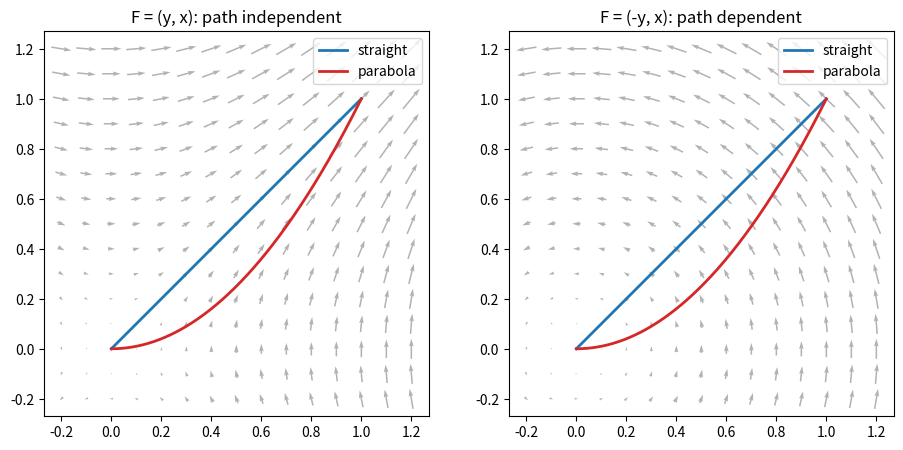

The script that saved this image:
import numpy as np
import matplotlib.pyplot as plt

plt.rcParams["figure.figsize"] = (6, 5)
np.set_printoptions(precision=5, suppress=True)

def midpoint(f, a, b, N):
    xk = a + (np.arange(N) + 0.5) * (b - a) / N
    return np.sum(f(xk)) * (b - a) / N

def trapezoid(f, a, b, N):
    xk = np.linspace(a, b, N + 1)
    return np.trapezoid(f(xk), dx=(b - a) / N)

print("integral of x^2 on [0, 1] = 1/3")
for N in (2, 4, 10, 100, 1000):
    val = midpoint(lambda x: x**2, 0, 1, N)
    print(f"  N = {N:5d}:  midpoint sum = {val:.7f}   error = {abs(val - 1 / 3):.2e}")

print("\nintegral of 1/(1 + x^2) on [0, 1] = pi/4: midpoint and trapezoid")
prev_m = prev_t = None
for N in (2, 4, 8, 16, 32):
    m = midpoint(lambda x: 1 / (1 + x**2), 0, 1, N); t = trapezoid(lambda x: 1 / (1 + x**2), 0, 1, N)
    em, et = abs(m - np.pi / 4), abs(t - np.pi / 4)
    ratio = f"   error ratios {prev_m / em:.2f}, {prev_t / et:.2f}" if prev_m else ""
    print(f"  N = {N:3d}:  midpoint {m:.6f} (err {em:.2e})   trapezoid {t:.6f} (err {et:.2e}){ratio}")
    prev_m, prev_t = em, et

print("\nintegral of sqrt(x) on [0, 1] = 2/3: singular slope at x = 0 slows convergence")
prev = None
for N in (10, 20, 40, 80, 160):
    e = abs(midpoint(np.sqrt, 0, 1, N) - 2 / 3)
    print(f"  N = {N:4d}:  error {e:.2e}" + (f"   ratio {prev / e:.2f}  (4 would be second order, 2.83 is N^-1.5)" if prev else ""))
    prev = e

def polyline(r_of_t, t_a, t_b, N=2000):
    t = np.linspace(t_a, t_b, N + 1)
    return r_of_t(t)                                   # (N+1, dim) array of points along the curve

def scalar_line_integral(density, path):
    dl = np.diff(path, axis=0)
    mid = 0.5 * (path[1:] + path[:-1])
    return np.sum(density(mid) * np.linalg.norm(dl, axis=1))

helix = polyline(lambda t: np.stack([np.cos(t), np.sin(t), t / (2 * np.pi)], axis=-1), 0, 2 * np.pi)
print(f"arc length of one helix turn: {scalar_line_integral(lambda p: 1.0, helix):.5f}   exact sqrt(4 pi^2 + 1) = {np.sqrt(4 * np.pi**2 + 1):.5f}")

parabola = polyline(lambda s: np.stack([s, s**2], axis=-1), 0, 1)
print(f"mass of the parabolic wire: {scalar_line_integral(lambda p: p[:, 0], parabola):.5f}   exact (5^1.5 - 1)/12 = {(5**1.5 - 1) / 12:.5f}")

A_pt, B_pt = np.array([1.0, 0.0, 0.0]), np.array([2.0, 2.0, 1.0])
segment = polyline(lambda t: A_pt + t[:, None] * (B_pt - A_pt), 0, 1)
print(f"length of the segment A -> B: {scalar_line_integral(lambda p: 1.0, segment):.5f}   exact sqrt(6) = {np.sqrt(6):.5f}")

R_ring = 2.0
ring = polyline(lambda t: np.stack([R_ring * np.cos(t), R_ring * np.sin(t)], axis=-1), 0, 2 * np.pi)
lam = lambda p: np.cos(np.arctan2(p[:, 1], p[:, 0])) ** 2          # lambda_0 cos^2(phi) with lambda_0 = 1
print(f"charge on the ring with lambda = cos^2(phi): {scalar_line_integral(lam, ring):.5f}   exact pi R = {np.pi * R_ring:.5f}")
print(f"the wrong answer from integrating lambda dphi without the factor R: {np.sum(lam(0.5 * (ring[1:] + ring[:-1]))) * (2 * np.pi / 2000):.5f}")

def vector_line_integral(F, path):
    '''Sum over steps of F(midpoint) . dl.'''
    dl = np.diff(path, axis=0)
    mid = 0.5 * (path[1:] + path[:-1])
    return np.sum(F(mid) * dl)

F_grad = lambda p: np.stack([p[:, 1], p[:, 0]], axis=-1)        # (y, x) = grad(xy)
F_rot = lambda p: np.stack([-p[:, 1], p[:, 0]], axis=-1)        # (-y, x)

straight = polyline(lambda t: np.stack([t, t], axis=-1), 0, 1)
parab = polyline(lambda t: np.stack([t, t**2], axis=-1), 0, 1)
circle = polyline(lambda t: np.stack([np.cos(t), np.sin(t)], axis=-1), 0, 2 * np.pi)
print("F = (y, x):   straight", round(vector_line_integral(F_grad, straight), 5), "  parabola", round(vector_line_integral(F_grad, parab), 5), "  unit circle", round(vector_line_integral(F_grad, circle), 5))
print("F = (-y, x):  straight", round(vector_line_integral(F_rot, straight), 5), "  parabola", round(vector_line_integral(F_rot, parab), 5), "  unit circle", round(vector_line_integral(F_rot, circle), 5), " (= 2 pi)")

# Worked example 8: the Coulomb force field (q q0 / 4 pi eps0 = 1) along three paths between r = 1 and r = 3.
F_coul = lambda p: p / np.linalg.norm(p, axis=1, keepdims=True) ** 3
radial = polyline(lambda t: np.stack([1 + 2 * t, 0 * t], axis=-1), 0, 1)                                  # straight out along x
spiral = polyline(lambda t: np.stack([(1 + 2 * t) * np.cos(3 * t), (1 + 2 * t) * np.sin(3 * t)], axis=-1), 0, 1)   # same endpoints in r, winding round
spiral = np.vstack([spiral, polyline(lambda t: 3 * np.stack([np.cos(3 + t * (2 * np.pi - 3)), np.sin(3 + t * (2 * np.pi - 3))], axis=-1), 0, 1)])  # finish on the x axis at r = 3
loop = polyline(lambda t: np.stack([2 + np.cos(t), np.sin(t)], axis=-1), 0, 2 * np.pi)
print(f"\nCoulomb field, r = 1 to r = 3:  radial path {vector_line_integral(F_coul, radial):.5f}   spiral path {vector_line_integral(F_coul, spiral):.5f}   exact 1/r1 - 1/r2 = {1 - 1 / 3:.5f}")
print(f"Coulomb field around a closed loop: {vector_line_integral(F_coul, loop):.1e}   (conservative: zero)")

fig, axes = plt.subplots(1, 2, figsize=(11, 5))
xg = np.linspace(-0.2, 1.2, 15); Xg, Yg = np.meshgrid(xg, xg, indexing="ij")
for ax, (Fx, Fy), name in zip(axes, ((Yg, Xg), (-Yg, Xg)), ("F = (y, x): path independent", "F = (-y, x): path dependent")):
    ax.quiver(Xg, Yg, Fx, Fy, color="grey", alpha=0.6, pivot="mid")
    ax.plot(straight[:, 0], straight[:, 1], "C0", lw=2, label="straight"); ax.plot(parab[:, 0], parab[:, 1], "C3", lw=2, label="parabola")
    ax.set_aspect("equal"); ax.set_title(name); ax.legend()
plt.show()

def sphere(theta, phi, R=1.0):
    return R * np.stack([np.sin(theta) * np.cos(phi), np.sin(theta) * np.sin(phi), np.cos(theta)], axis=-1)

# dS by cross product of finite-difference tangent vectors, at one point.
th, ph, eps = 0.7, 1.1, 1e-6
r_theta = (sphere(th + eps, ph) - sphere(th - eps, ph)) / (2 * eps)
r_phi = (sphere(th, ph + eps) - sphere(th, ph - eps)) / (2 * eps)
dS_vec = np.cross(r_theta, r_phi)
print("dr/dtheta x dr/dphi =", dS_vec)
print("R^2 sin(theta) r_hat =", np.sin(th) * sphere(th, ph))

def surface_patches(r_of_uv, u_range, v_range, nu, nv):
    '''Patch centres and vector area elements dS (both (nu*nv, 3)) from a parametrisation.'''
    u = u_range[0] + (np.arange(nu) + 0.5) * (u_range[1] - u_range[0]) / nu
    v = v_range[0] + (np.arange(nv) + 0.5) * (v_range[1] - v_range[0]) / nv
    du, dv = (u_range[1] - u_range[0]) / nu, (v_range[1] - v_range[0]) / nv
    U, V = np.meshgrid(u, v, indexing="ij")
    e = 1e-6
    ru = (r_of_uv(U + e, V) - r_of_uv(U - e, V)) / (2 * e)
    rv = (r_of_uv(U, V + e) - r_of_uv(U, V - e)) / (2 * e)
    dS = np.cross(ru, rv) * du * dv
    return r_of_uv(U, V).reshape(-1, 3), dS.reshape(-1, 3)

def flux(F, centres, dS):
    return np.sum(F(centres) * dS)

centres, dS = surface_patches(sphere, (0, np.pi), (0, 2 * np.pi), 200, 400)
print(f"\nsphere area from patches: {np.linalg.norm(dS, axis=1).sum():.5f}   exact 4 pi = {4 * np.pi:.5f}")

# Worked example 9: a tilted square of side a, normal (sin theta, 0, cos theta), in the uniform field (0, 0, E0).
E0, a_sq, theta = 2.0, 1.5, np.radians(30)
e1 = np.array([np.cos(theta), 0.0, -np.sin(theta)]); e2 = np.array([0.0, 1.0, 0.0])      # two in-plane directions, e1 x e2 = (sin, 0, cos)
square = lambda u, v: u[..., None] * e1 + v[..., None] * e2
c_sq, d_sq = surface_patches(square, (-a_sq / 2, a_sq / 2), (-a_sq / 2, a_sq / 2), 50, 50)
print(f"uniform field through the tilted square: {flux(lambda p: np.tile([0, 0, E0], (len(p), 1)), c_sq, d_sq):.5f}   exact E0 a^2 cos(theta) = {E0 * a_sq**2 * np.cos(theta):.5f}")

# Worked example 10: radial field (x, y, 0) through a closed cylinder R = 1, H = 2.
R_cyl, H_cyl = 1.0, 2.0
F_rad2 = lambda p: np.stack([p[:, 0], p[:, 1], np.zeros(len(p))], axis=-1)
side = lambda phi, z: np.stack([R_cyl * np.cos(phi), R_cyl * np.sin(phi), z], axis=-1)              # d/dphi x d/dz points outward
c_side, d_side = surface_patches(side, (0, 2 * np.pi), (0, H_cyl), 400, 100)
top = lambda s, phi: np.stack([s * np.cos(phi), s * np.sin(phi), np.full_like(s, H_cyl)], axis=-1)    # d/ds x d/dphi = +z, outward at the top
bottom = lambda phi, s: np.stack([s * np.cos(phi), s * np.sin(phi), np.zeros_like(s)], axis=-1)       # swapped order gives -z, outward at the bottom
c_top, d_top = surface_patches(top, (0, R_cyl), (0, 2 * np.pi), 100, 400); c_bot, d_bot = surface_patches(bottom, (0, 2 * np.pi), (0, R_cyl), 400, 100)
print(f"radial field through the cylinder: side {flux(F_rad2, c_side, d_side):.5f}, top {flux(F_rad2, c_top, d_top):.1e}, bottom {flux(F_rad2, c_bot, d_bot):.1e}   exact 2 pi R^2 H = {2 * np.pi * R_cyl**2 * H_cyl:.5f}")
print(f"check of the normals: mean z of the top normals {np.sign(d_top[:, 2]).mean():+.0f}, of the bottom normals {np.sign(d_bot[:, 2]).mean():+.0f}")

F_radial = lambda p: p
F_rotation = lambda p: np.stack([-p[:, 1], p[:, 0], np.zeros(len(p))], axis=-1)
print(f"radial field through the unit sphere:    {flux(F_radial, centres, dS):.5f}   exact 4 pi = {4 * np.pi:.5f}")
print(f"rotation field through the unit sphere:  {flux(F_rotation, centres, dS):.2e}   exact 0")

hemi_c, hemi_dS = surface_patches(sphere, (0, np.pi / 2), (0, 2 * np.pi), 100, 400)
disk = lambda s, phi: np.stack([s * np.cos(phi), s * np.sin(phi), np.zeros_like(s)], axis=-1)
disk_c, disk_dS = surface_patches(disk, (0, 1), (0, 2 * np.pi), 100, 400)
disk_dS = -disk_dS * np.sign(disk_dS[:, 2:3])            # force the disk normal to point down, out of the half ball
print(f"radial field through the upper hemisphere: {flux(F_radial, hemi_c, hemi_dS):.5f}   through the closing disk: {flux(F_radial, disk_c, disk_dS):.2e}   exact 2 pi = {2 * np.pi:.5f} and 0")

# Worked example 15: the sheet, as a 2D midpoint sum.
a_sheet, n2 = 2.0, 200
s2 = (np.arange(n2) + 0.5) * (a_sheet / n2)
Xs, Ys = np.meshgrid(s2, s2, indexing="ij")
Q_sheet = np.sum(1 + Xs / a_sheet) * (a_sheet / n2) ** 2
print(f"sheet with sigma = 1 + x/a on [0, 2]^2:  Q = {Q_sheet:.5f}   exact 1.5 sigma0 a^2 = {1.5 * a_sheet**2:.5f}")

# Worked example 16: the cylinder with rho = r/R, on a cylindrical grid with dv = r dr dphi dz.
R_c, H_c, nr, nphi, nz = 1.0, 2.0, 100, 100, 50
rc = (np.arange(nr) + 0.5) * R_c / nr; phc = (np.arange(nphi) + 0.5) * 2 * np.pi / nphi; zc = (np.arange(nz) + 0.5) * H_c / nz
Rg, Pg, Zg = np.meshgrid(rc, phc, zc, indexing="ij")
dv_cyl = Rg * (R_c / nr) * (2 * np.pi / nphi) * (H_c / nz)
print(f"cylinder with rho = r/R:  Q = {np.sum(Rg / R_c * dv_cyl):.5f}   exact 2 pi R^2 H / 3 = {2 * np.pi * R_c**2 * H_c / 3:.5f}")
print(f"  the same sum without the factor r in dv: {np.sum(Rg / R_c) * (R_c / nr) * (2 * np.pi / nphi) * (H_c / nz):.5f}  (wrong)")

# Worked example 17: the ball.
rho0, R = 1.0, 1.0
rho = lambda r: rho0 * (1 - r / R)

# Cartesian: cells of a cube, keep those inside the ball.
for n in (20, 40, 80, 160):
    s = -R + (np.arange(n) + 0.5) * (2 * R / n)
    Xc, Yc, Zc = np.meshgrid(s, s, s, indexing="ij")
    rc3 = np.sqrt(Xc**2 + Yc**2 + Zc**2)
    Q_cart = np.sum(np.where(rc3 <= R, rho(rc3), 0.0)) * (2 * R / n) ** 3
    print(f"ball, Cartesian grid, {n}^3 cells:  Q = {Q_cart:.5f}   error {abs(Q_cart - np.pi / 3):.1e}")

# The staircase on its own: the volume of the ball (rho = 1) by the same Cartesian count.
for n in (20, 40, 80, 160):
    s = -R + (np.arange(n) + 0.5) * (2 * R / n)
    Xc, Yc, Zc = np.meshgrid(s, s, s, indexing="ij")
    V_cart = np.sum(Xc**2 + Yc**2 + Zc**2 <= R**2) * (2 * R / n) ** 3
    print(f"ball volume, Cartesian grid, {n}^3 cells:  V = {V_cart:.5f}   error {abs(V_cart - 4 * np.pi / 3):.1e}")

# Spherical: cells in (r, theta, phi) with volume r^2 sin(theta) dr dtheta dphi. No staircase, so the error falls as 1/N^2 for both Q and the volume.
for nr, nt, np_ in ((25, 12, 24), (50, 25, 50), (100, 50, 100)):
    r = (np.arange(nr) + 0.5) * R / nr; th = (np.arange(nt) + 0.5) * np.pi / nt; ph = (np.arange(np_) + 0.5) * 2 * np.pi / np_
    Rg, Tg, Pg = np.meshgrid(r, th, ph, indexing="ij")
    dv = Rg**2 * np.sin(Tg) * (R / nr) * (np.pi / nt) * (2 * np.pi / np_)
    print(f"ball, spherical grid {nr}x{nt}x{np_}:  Q = {np.sum(rho(Rg) * dv):.5f}   error {abs(np.sum(rho(Rg) * dv) - np.pi / 3):.1e}   volume {np.sum(dv):.5f}   (exact pi/3 = {np.pi / 3:.5f}, 4 pi/3 = {4 * np.pi / 3:.5f})")

def flux_through_cube(F, a, n=200):
    '''Outward flux of F through the surface of the cube |x|,|y|,|z| <= a.'''
    s = -a + (np.arange(n) + 0.5) * (2 * a / n)                 # replace from here with your own version
    U, V = np.meshgrid(s, s, indexing="ij")
    dA = (2 * a / n) ** 2
    total = 0.0
    for axis in range(3):
        for sign in (+1.0, -1.0):
            pts = np.zeros((n * n, 3))
            others = [k for k in range(3) if k != axis]
            pts[:, others[0]] = U.ravel(); pts[:, others[1]] = V.ravel(); pts[:, axis] = sign * a
            total += sign * np.sum(F(pts)[:, axis]) * dA
    return total


for a in (0.5, 1.0):
    val = flux_through_cube(F_radial, a)
    print(f"a = {a}:  flux of (x, y, z) through the cube = {val:.5f}   exact 24 a^3 = {24 * a**3}")
    assert abs(val - 24 * a**3) < 1e-6

F_coulomb = lambda p: p / np.linalg.norm(p, axis=1, keepdims=True) ** 3
for R in (0.5, 1.0, 2.0):
    c, d = surface_patches(lambda t, p: sphere(t, p, R), (0, np.pi), (0, 2 * np.pi), 200, 400)
    print(f"sphere radius {R}: flux = {flux(F_coulomb, c, d):.5f}", end="   ")
print(f"\nunit cube:            flux = {flux_through_cube(F_coulomb, 1.0, n=400):.5f}   4 pi = {4 * np.pi:.5f}")
shifted = lambda t, p: sphere(t, p, 1.0) + np.array([3.0, 0.0, 0.0])
c, d = surface_patches(shifted, (0, np.pi), (0, 2 * np.pi), 300, 600)
print(f"unit sphere centred at (3, 0, 0), origin outside: flux = {flux(F_coulomb, c, d):.2e}")
assert abs(flux(F_coulomb, c, d)) < 1e-3 and abs(flux_through_cube(F_coulomb, 1.0, n=400) - 4 * np.pi) < 1e-3
